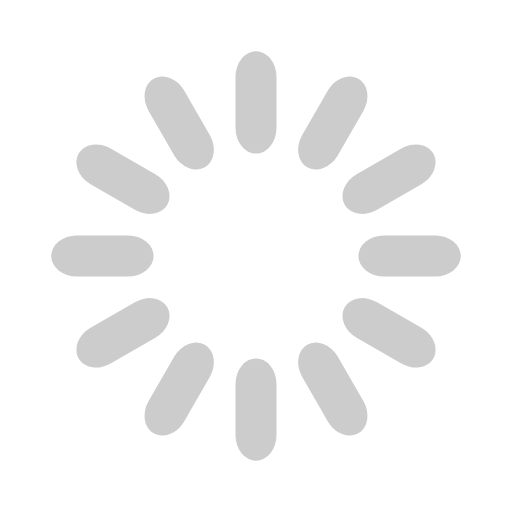
t = 0.00 s
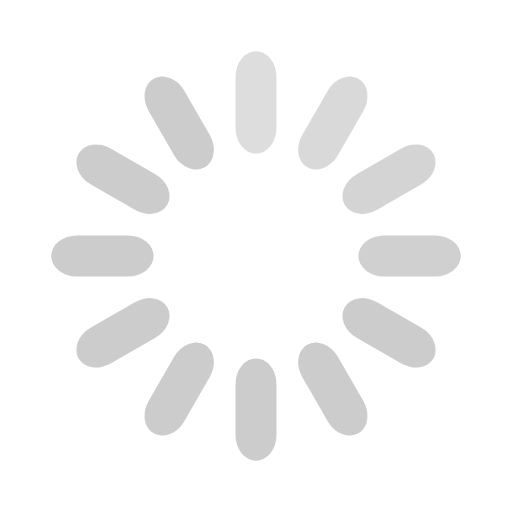
t = 0.33 s
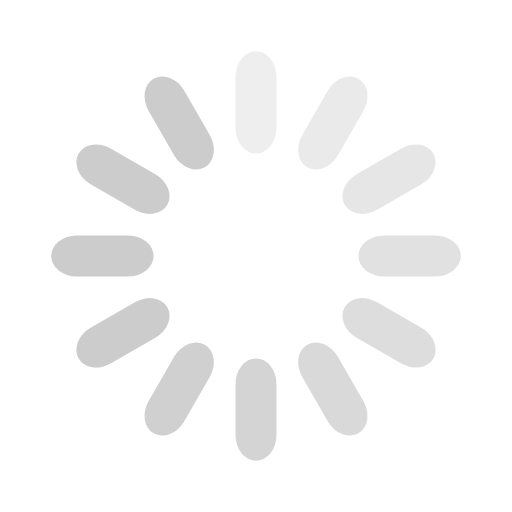
t = 0.67 s
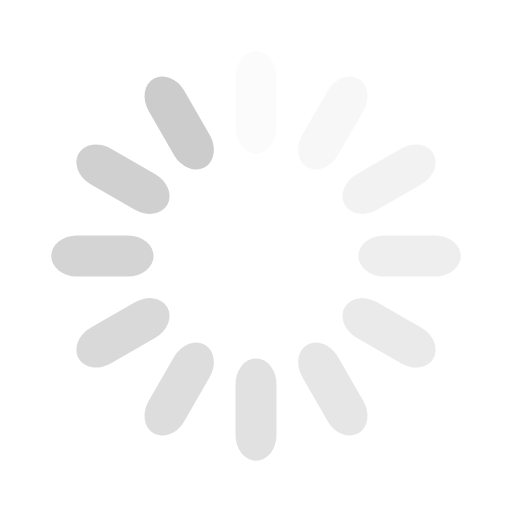
t = 0.92 s
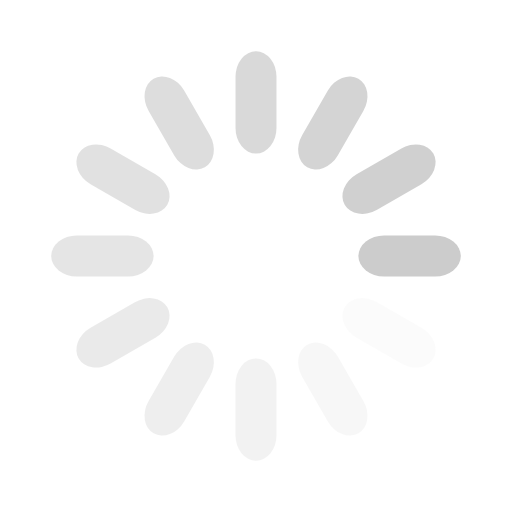
t = 1.25 s
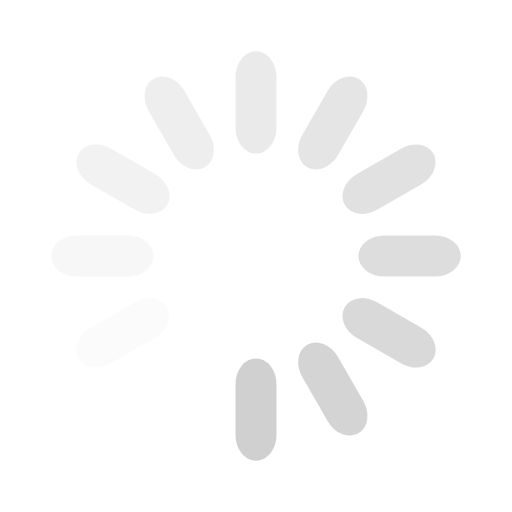
t = 1.58 s

The animated SVG that drew these frames (rendered in a browser with its animation timeline set to each time). Animation: 12 SMIL elements (animate=12); one cycle of 1.92 s, repeats indefinitely.

<svg width='32px' height='32px' xmlns="http://www.w3.org/2000/svg" viewBox="0 0 100 100" preserveAspectRatio="xMidYMid" class="uil-default"><rect x="0" y="0" width="100" height="100" fill="none" class="bk"></rect><rect  x='46' y='40' width='8' height='20' rx='5' ry='5' fill='#cccccc' transform='rotate(0 50 50) translate(0 -30)'>  <animate attributeName='opacity' from='1' to='0' dur='1s' begin='0s' repeatCount='indefinite'/></rect><rect  x='46' y='40' width='8' height='20' rx='5' ry='5' fill='#cccccc' transform='rotate(30 50 50) translate(0 -30)'>  <animate attributeName='opacity' from='1' to='0' dur='1s' begin='0.08333333333333333s' repeatCount='indefinite'/></rect><rect  x='46' y='40' width='8' height='20' rx='5' ry='5' fill='#cccccc' transform='rotate(60 50 50) translate(0 -30)'>  <animate attributeName='opacity' from='1' to='0' dur='1s' begin='0.16666666666666666s' repeatCount='indefinite'/></rect><rect  x='46' y='40' width='8' height='20' rx='5' ry='5' fill='#cccccc' transform='rotate(90 50 50) translate(0 -30)'>  <animate attributeName='opacity' from='1' to='0' dur='1s' begin='0.25s' repeatCount='indefinite'/></rect><rect  x='46' y='40' width='8' height='20' rx='5' ry='5' fill='#cccccc' transform='rotate(120 50 50) translate(0 -30)'>  <animate attributeName='opacity' from='1' to='0' dur='1s' begin='0.3333333333333333s' repeatCount='indefinite'/></rect><rect  x='46' y='40' width='8' height='20' rx='5' ry='5' fill='#cccccc' transform='rotate(150 50 50) translate(0 -30)'>  <animate attributeName='opacity' from='1' to='0' dur='1s' begin='0.4166666666666667s' repeatCount='indefinite'/></rect><rect  x='46' y='40' width='8' height='20' rx='5' ry='5' fill='#cccccc' transform='rotate(180 50 50) translate(0 -30)'>  <animate attributeName='opacity' from='1' to='0' dur='1s' begin='0.5s' repeatCount='indefinite'/></rect><rect  x='46' y='40' width='8' height='20' rx='5' ry='5' fill='#cccccc' transform='rotate(210 50 50) translate(0 -30)'>  <animate attributeName='opacity' from='1' to='0' dur='1s' begin='0.5833333333333334s' repeatCount='indefinite'/></rect><rect  x='46' y='40' width='8' height='20' rx='5' ry='5' fill='#cccccc' transform='rotate(240 50 50) translate(0 -30)'>  <animate attributeName='opacity' from='1' to='0' dur='1s' begin='0.6666666666666666s' repeatCount='indefinite'/></rect><rect  x='46' y='40' width='8' height='20' rx='5' ry='5' fill='#cccccc' transform='rotate(270 50 50) translate(0 -30)'>  <animate attributeName='opacity' from='1' to='0' dur='1s' begin='0.75s' repeatCount='indefinite'/></rect><rect  x='46' y='40' width='8' height='20' rx='5' ry='5' fill='#cccccc' transform='rotate(300 50 50) translate(0 -30)'>  <animate attributeName='opacity' from='1' to='0' dur='1s' begin='0.8333333333333334s' repeatCount='indefinite'/></rect><rect  x='46' y='40' width='8' height='20' rx='5' ry='5' fill='#cccccc' transform='rotate(330 50 50) translate(0 -30)'>  <animate attributeName='opacity' from='1' to='0' dur='1s' begin='0.9166666666666666s' repeatCount='indefinite'/></rect></svg>
